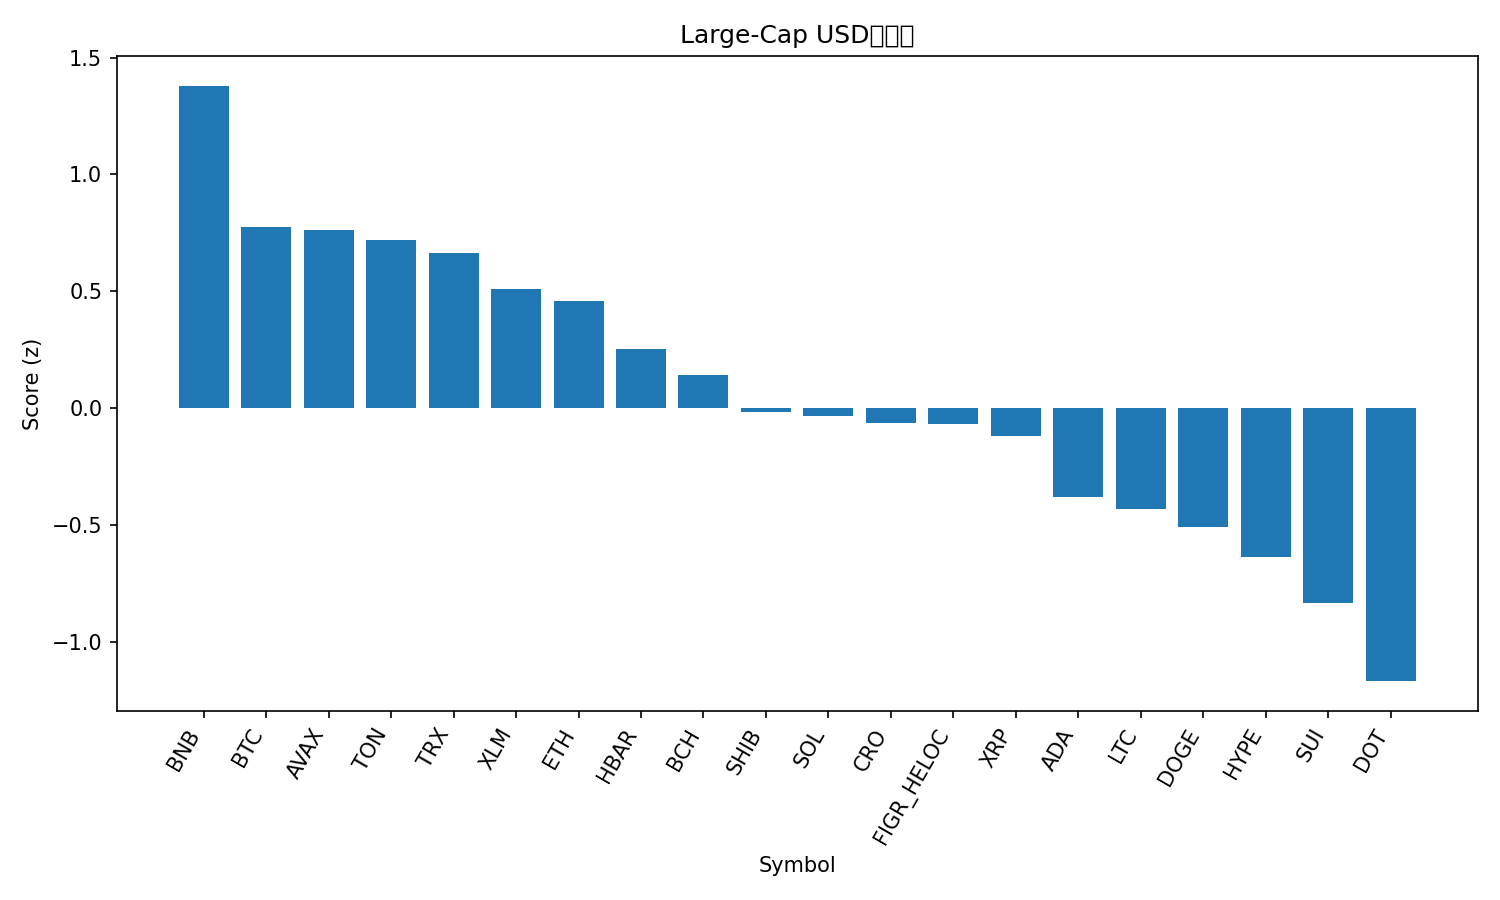

Data behind this chart, as committed beside it:
rank, name, symbol, price, pct_1h, pct_24h, pct_7d, pct_1h_vs_btc, pct_24h_vs_btc, pct_7d_vs_btc, market_cap_rank, market_cap, volume_usd, score
1, BNB, BNB, 997.5, -0.01623, 0.1491, 7.543, 0.03459, 0.8254, 7.812, 5, 138855324733, 1889343324, 1.379
2, Bitcoin, BTC, 115761, -0.05082, -0.6763, -0.2692, 0.0, 0.0, 0.0, 1, 2306162003769, 28432479015, 0.773
3, Avalanche, AVAX, 33.7, -0.1249, -1.294, 10.3, -0.07404, -0.6178, 10.57, 17, 14231590291, 962348204, 0.7613
4, Toncoin, TON, 3.09, 0.06656, -1.152, -4.868, 0.1174, -0.4759, -4.598, 30, 7867281255, 109299364, 0.7212
5, TRON, TRX, 0.3467, -0.1182, 0.001702, -1.833, -0.06738, 0.678, -1.564, 10, 32825730459, 748905585, 0.6625
6, Stellar, XLM, 0.3894, -0.05821, -0.5509, -5.741, -0.007387, 0.1254, -5.472, 21, 12416715627, 168345548, 0.5093
7, Ethereum, ETH, 4471, -0.02748, -1.243, -5.526, 0.02334, -0.5672, -5.257, 2, 539564082754, 21404789441, 0.4562
8, Hedera, HBAR, 0.2413, -0.223, -0.2422, -2.889, -0.1722, 0.4341, -2.619, 25, 10232065277, 187481770, 0.2509
9, Bitcoin Cash, BCH, 601.4, -0.2011, -1.158, -0.5529, -0.1503, -0.4817, -0.2836, 22, 11984604784, 303024106, 0.1413
10, Shiba Inu, SHIB, 1.29e-05, -0.09218, -1.583, -8.862, -0.04136, -0.9064, -8.593, 31, 7604413211, 164444665, -0.01461
11, Solana, SOL, 237.6, -0.1636, -1.927, -2.4, -0.1127, -1.251, -2.13, 6, 129030490141, 6113579138, -0.03258
12, Cronos, CRO, 0.2317, -0.2261, -0.5433, -8.202, -0.1753, 0.1329, -7.933, 29, 8066378310, 33201768, -0.06267
13, Figure Heloc, FIGR_HELOC, 0.9974, 0.0, -3.713, -1.346, 0.05082, -3.037, -1.077, 20, 12525585562, 19543193, -0.07006
14, XRP, XRP, 2.98, -0.1785, -1.531, -6.136, -0.1277, -0.8548, -5.867, 3, 178261444202, 3711422166, -0.1198
15, Cardano, ADA, 0.8916, -0.3323, -1.128, -4.551, -0.2815, -0.452, -4.282, 11, 32553303543, 1489452476, -0.379
16, Litecoin, LTC, 114.1, -0.2568, -2.02, -4.588, -0.206, -1.344, -4.319, 27, 8708133513, 418293678, -0.4314
17, Dogecoin, DOGE, 0.2646, -0.07492, -3.167, -11.1, -0.0241, -2.49, -10.83, 8, 39943091251, 2666777023, -0.5106
18, Hyperliquid, HYPE, 55.91, -0.5731, -0.297, -0.1202, -0.5223, 0.3793, 0.149, 15, 15145425498, 367065305, -0.6387
19, Sui, SUI, 3.64, -0.2828, -3.192, -4.39, -0.232, -2.516, -4.121, 19, 13012868243, 1311068971, -0.8353
20, Polkadot, DOT, 4.35, -0.3054, -4.254, -3.322, -0.2546, -3.577, -3.052, 34, 6626929155, 398530098, -1.168
21, Chainlink, LINK, 23.24, -0.2835, -4.71, -8.556, -0.2327, -4.034, -8.287, 13, 15752986959, 788876254, -1.451
